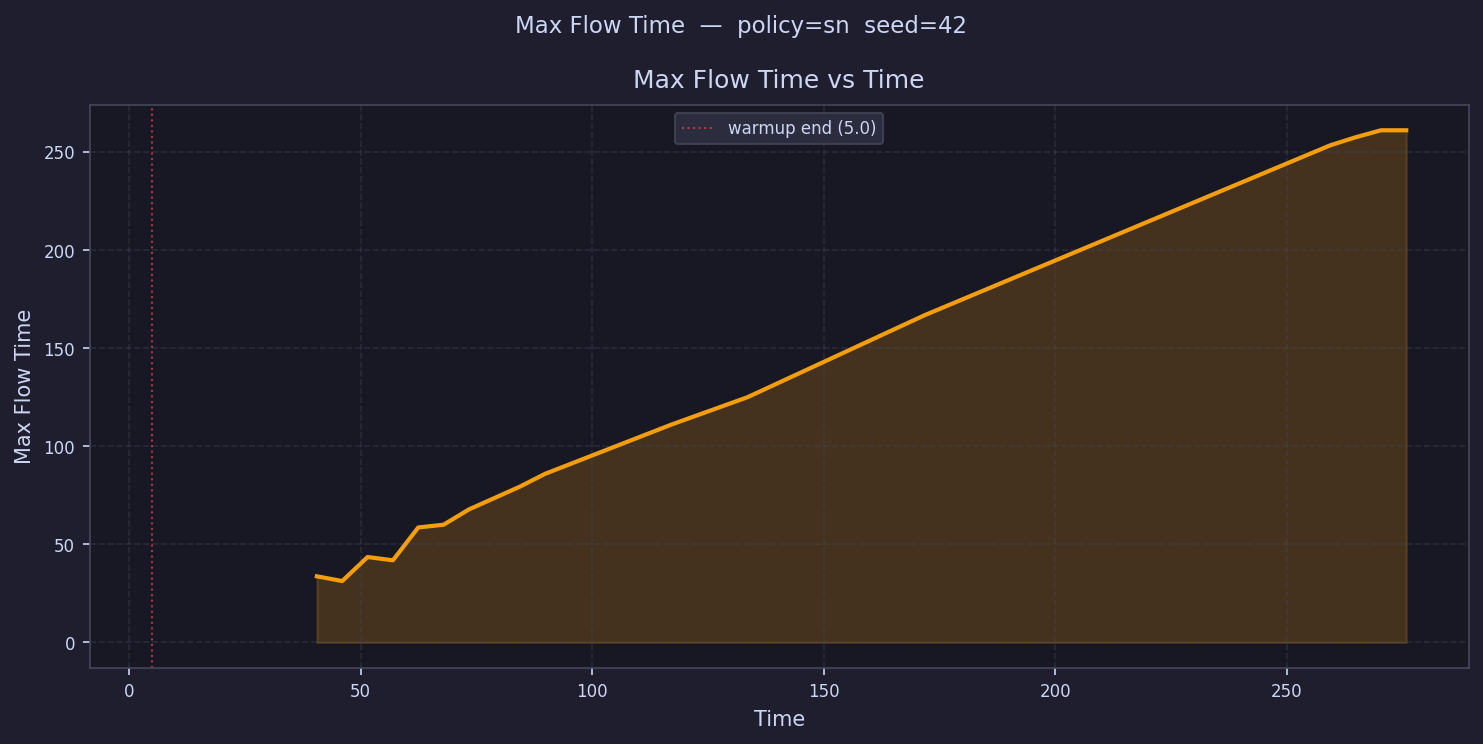

Data behind this chart, as committed beside it:
time, max_flow_time
7.735, 
13.21, 
18.68, 
24.15, 
29.62, 
35.09, 
40.56, 33.72
46.03, 31.31
51.5, 43.55
56.97, 41.88
62.44, 58.62
67.91, 60.01
73.38, 67.81
78.85, 
84.32, 79.34
89.79, 85.91
95.26, 
100.7, 
106.2, 
111.7, 
117.1, 111.1
122.6, 
128.1, 
133.6, 125
139, 
144.5, 
150, 
155.4, 
160.9, 
166.4, 
171.8, 166.9
177.3, 
182.8, 
188.3, 
193.7, 
199.2, 
204.7, 
210.1, 
215.6, 
221.1, 
226.6, 
232, 
237.5, 
243, 
248.4, 
253.9, 
259.4, 253.4
264.8, 257.5
270.3, 261
275.8, 261
